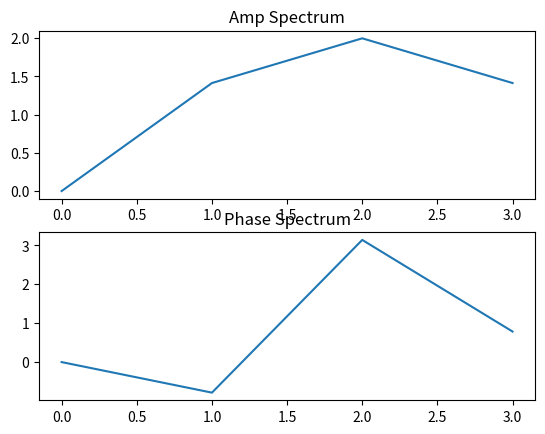
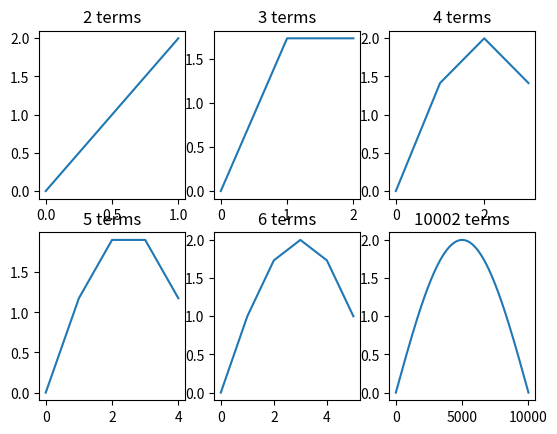

The matplotlib source for these figures, in order:
import matplotlib.pyplot as plt
import numpy as np

###QUESTION 3

def deconv(c, a):
    P = len(c)
    N = len(a)
    M = P+1-N

    b = np.zeros(M)

    for i in range(M):
        terms = 0
        for j in range(1, i+1):
            terms += a[j]*b[i-j]
        b[i] = (c[i]-terms)/a[0]

    return b


a = np.array([1, 2, 3, 1, 2])
c = np.array([1, 5, 14, 27, 34, 32, 17, 14])

print(deconv(c, a))

import matplotlib.pyplot as plt
import numpy as np

###QUESTION 4

r = [0, 1, -1, 0]
R = np.fft.fft(r)

fig, plots = plt.subplots(2)

plots[0].plot(np.abs(R))
plots[0].set_title('Amp Spectrum')

plots[1].plot(np.arctan2(R.imag, R.real))
plots[1].set_title('Phase Spectrum')

plt.show()

import matplotlib.pyplot as plt
import numpy as np

### QUESTION 6

fig2, plots = plt.subplots(2, 3)

counter = 0
for i in range(2):
    for j in range(3):
        q = [1, -1] + counter*[0]
        Q = np.fft.fft(q)
        plots[i, j].plot(np.abs(Q))
        plots[i, j].set_title(str(counter+2) + ' terms')
        counter += 1


plots[1, 2].clear()
q = [1, -1] + 10000*[0]
Q = np.fft.fft(q)
plots[1, 2].plot(np.abs(Q))
plots[1, 2].set_title('10002 terms')

plt.show()


